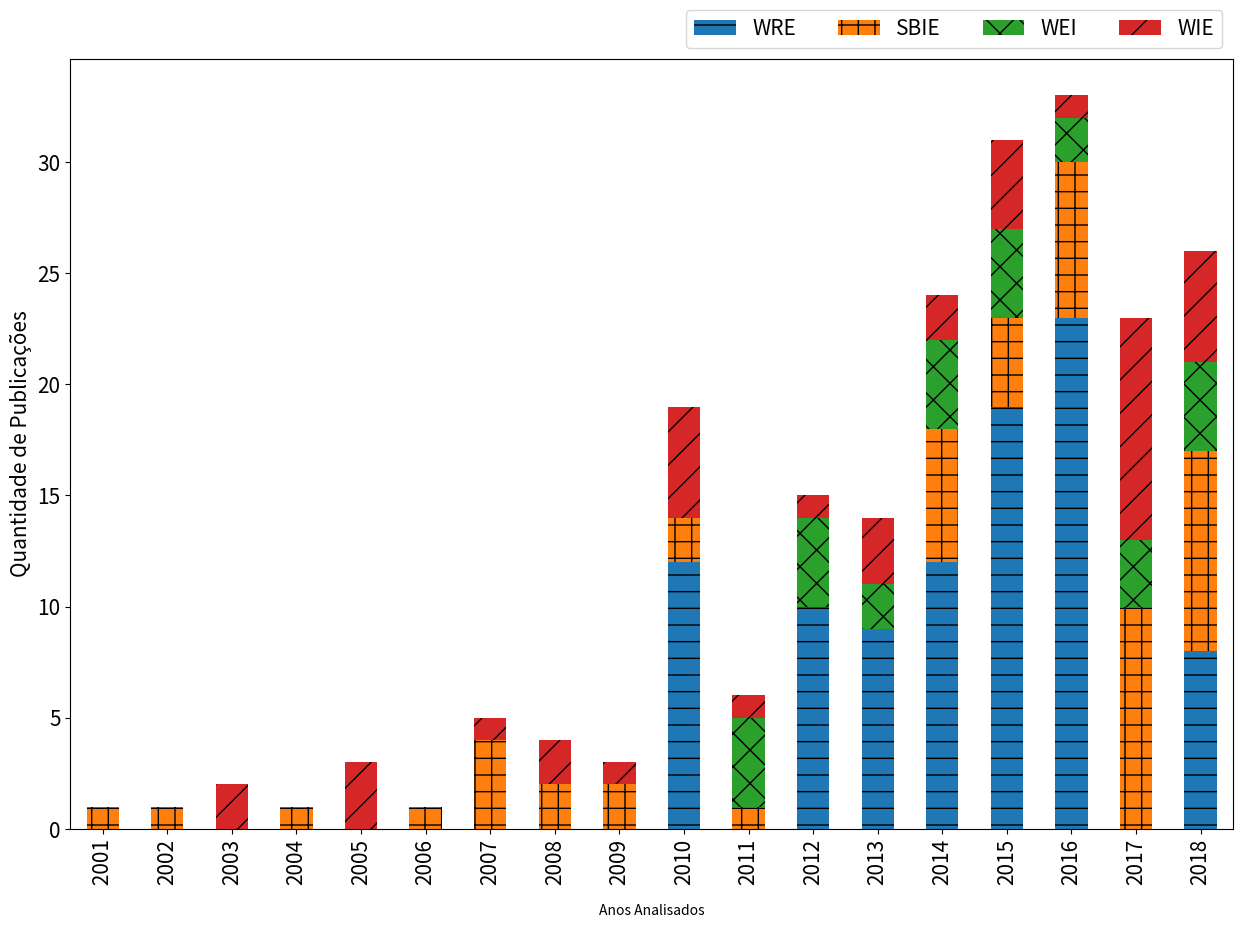

Generate this figure with matplotlib:
import pandas as pd
import numpy as np
import matplotlib.pyplot as plt

#definindo o eixo x (anos)
X_AXIS = (
'   2001','2002','2003','2004','2005','2006','2007','2008','2009','2010','2011','2012','2013','2014',
'2015','2016','2017','2018'
)

#definindo o index(x,label)
index = pd.Index(X_AXIS, name='Anos Analisados')

#definindo o dataset dos eventos
data = {
        'WRE': (0,0,0,0,0,0,0,0,0,12,0,10,9,12,19,23,0,8),
        'SBIE': (1,1,0,1,0,1,4,2,2,2,1,0,0,6,4,7,10,9),
        'WEI': (0,0,0,0,0,0,0,0,0,0,4,4,2,4,4,2,3,4),
        'WIE': (0,0,2,0,3,0,1,2,1,5,1,1,3,2,4,1,10,5)
}

#montando
df = pd.DataFrame(data, index=index)

ax = df.plot(kind='bar', stacked=True, figsize=(15, 10), fontsize=15)
ax.set_ylabel('Quantidade de Publicações', fontsize=15)

bars = ax.patches
patterns =('-', '+', 'x','/','//','O','o','\\','\\\\')
hatches = [p for p in patterns for i in range(len(df))]
for bar, hatch in zip(bars, hatches):
    bar.set_hatch(hatch)

ax.legend(loc=4, bbox_to_anchor=(1, 1), ncol=4, fontsize=15)

#print
plt.savefig('qtdartigosporevento.pdf')
#plt.show()